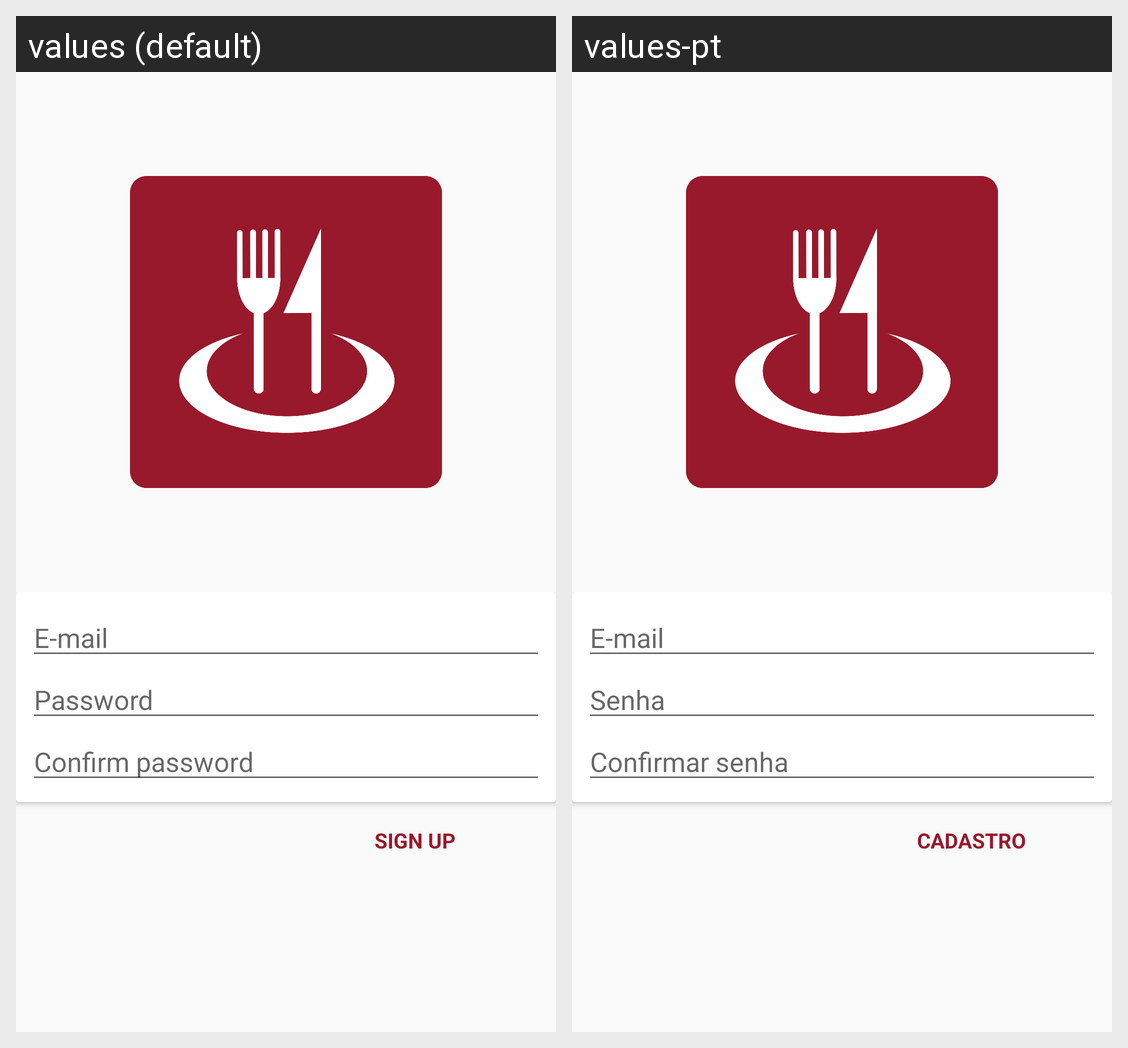

The Android screen above is rendered under two locales of the same app. Produce the string resources it draws, with the default and per-locale values.
Android screen res/layout/content_user_sign_up.xml rendered under 2 locales, left to right: values (default), values-pt. Device: Nexus 5 (rendered at 1080×1920; each locale shown at half size, 540×960, under a caption strip naming it); theme AppTheme.
Strings drawn on this screen, with the default value and each locale's value (text and hints the layout hard-codes, and strings that could not be matched under every locale, appear in the picture but are not listed):

email
  values: E-mail
  values-pt: E-mail

password
  values: Password
  values-pt: Senha

confirm_password
  values: Confirm password
  values-pt: Confirmar senha

title_activity_user_sign_up
  values: Sign Up
  values-pt: Cadastro
